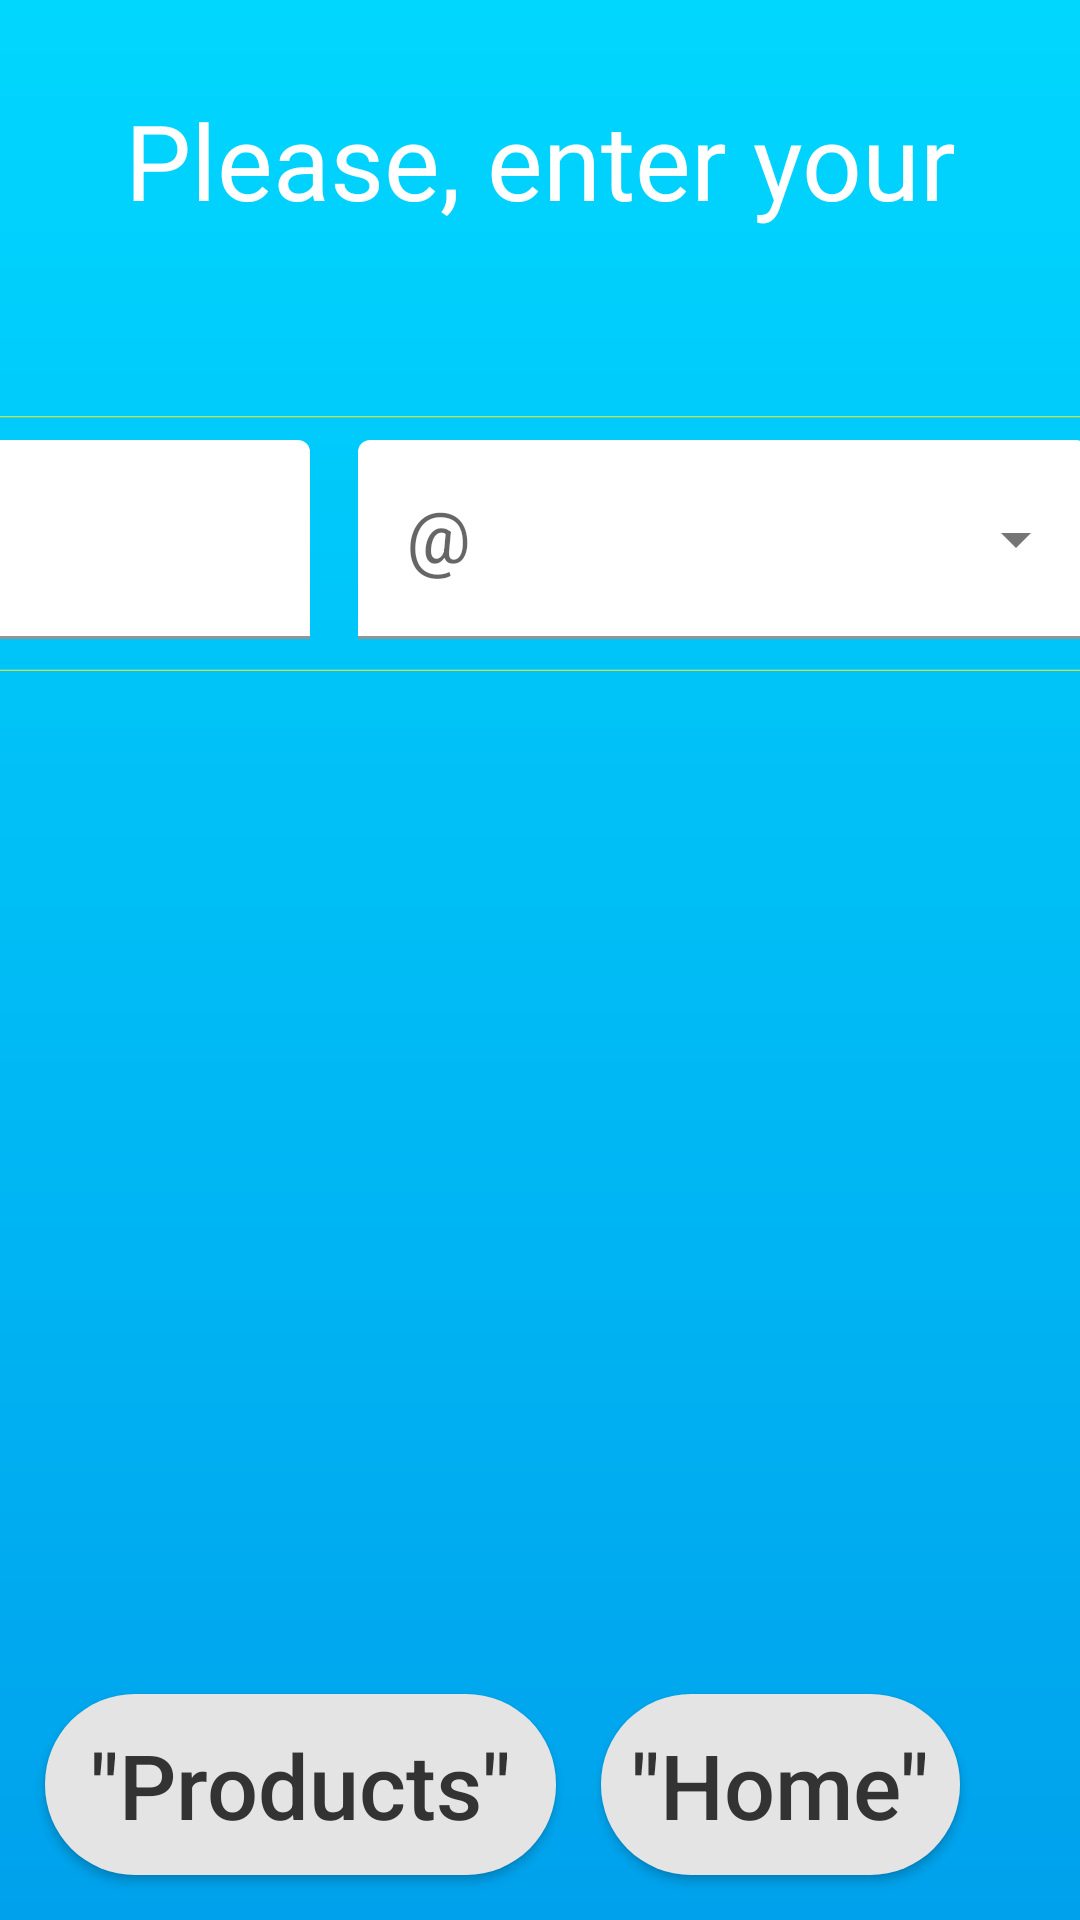

Produce the Android XML layout that renders to this screen, including the resource entries it uses.
<!-- AndroidManifest.xml: application theme ThemeBlue -->
<!-- res/layout/fragment_email.xml -->
<?xml version="1.0" encoding="utf-8"?>
<androidx.constraintlayout.widget.ConstraintLayout xmlns:android="http://schemas.android.com/apk/res/android"
    xmlns:app="http://schemas.android.com/apk/res-auto"
    android:layout_width="fill_parent"
    android:layout_height="fill_parent"
    android:layout_centerInParent="true"
    android:background="@drawable/ui_grad_blue_r0_a90">

    <TextView
        android:id="@+id/text_enter_mail"
        android:layout_width="match_parent"
        android:layout_height="75dp"
        android:layout_margin="15dp"
        android:layout_marginTop="16dp"
        android:clickable="false"
        android:gravity="center"
        android:padding="15dp"
        android:text="@string/TextEnterMail"
        android:textAllCaps="false"
        android:textSize="35sp"
        app:layout_constraintEnd_toEndOf="parent"
        app:layout_constraintStart_toStartOf="parent"
        app:layout_constraintTop_toTopOf="parent" />

    <LinearLayout
        android:id="@+id/linearLayout"
        android:layout_width="wrap_content"
        android:layout_height="wrap_content"
        android:layout_marginTop="20dp"
        android:orientation="horizontal"
        app:layout_constraintEnd_toEndOf="parent"
        app:layout_constraintStart_toStartOf="parent"
        app:layout_constraintTop_toTopOf="parent">

        
    </LinearLayout>

    <LinearLayout
        android:id="@+id/fragment_email_layout_items"
        android:layout_width="@dimen/container_size_width_large"
        android:layout_height="@dimen/container_size_height"
        android:background="@drawable/win_full_container"
        android:orientation="vertical"
        app:layout_constraintBottom_toBottomOf="parent"
        app:layout_constraintEnd_toEndOf="parent"
        app:layout_constraintStart_toStartOf="parent"
        app:layout_constraintTop_toTopOf="parent"
        app:layout_constraintVertical_bias="0.25">

        <LinearLayout
            android:layout_width="match_parent"
            android:layout_height="wrap_content"
            android:gravity="center_vertical"
            android:orientation="horizontal"
            app:layout_constraintBottom_toBottomOf="parent"
            app:layout_constraintTop_toTopOf="parent">

            <com.google.android.material.textfield.TextInputLayout
                style="@style/TextInputLayoutStyle"
                android:layout_width="0dp"
                android:layout_height="wrap_content"
                android:layout_marginStart="@dimen/component_margin_small"
                android:layout_marginEnd="@dimen/component_margin_small"
                android:layout_marginTop="@dimen/component_margin_small"
                android:layout_marginBottom="@dimen/component_margin_small"
                android:layout_weight="3"
                android:hint="@string/label_customer_email">

                <com.google.android.material.textfield.TextInputEditText
                    android:id="@+id/fragment_email_text_email"
                    android:layout_width="match_parent"
                    android:layout_height="wrap_content"
                    android:imeOptions="actionSend"
                    android:inputType="none"
                    android:privateImeOptions="nm"
                    android:singleLine="true"
                    android:textColor="@color/dark_gray"
                    android:textSize="@dimen/text_size_small" />

            </com.google.android.material.textfield.TextInputLayout>

            <com.google.android.material.textfield.TextInputLayout
                style="@style/TextInputLayoutDropdownStyle"
                android:layout_width="0dp"
                android:layout_height="wrap_content"
                android:layout_marginStart="@dimen/component_margin_small"
                android:layout_marginEnd="@dimen/component_margin_small"
                android:layout_marginTop="@dimen/component_margin_small"
                android:layout_marginBottom="@dimen/component_margin_small"
                android:layout_weight="2"
                android:hint="@string/label_email_suffix">

                <AutoCompleteTextView
                    android:id="@+id/fragment_email_text_dropdown_email_suffix"
                    android:layout_width="match_parent"
                    android:layout_height="wrap_content"
                    android:imeOptions="actionSend"
                    android:inputType="none"
                    android:privateImeOptions="nm"
                    android:singleLine="true"
                    android:textColor="@color/dark_gray"
                    android:textSize="@dimen/text_size_small" />

            </com.google.android.material.textfield.TextInputLayout>

            <FrameLayout
                android:id="@+id/button_done_mail"
                android:layout_width="0dp"
                android:layout_height="wrap_content"
                android:layout_gravity="bottom|center_horizontal"
                android:layout_marginStart="8dp"
                android:layout_marginEnd="8dp"
                android:layout_marginTop="@dimen/component_margin_small"
                android:layout_marginBottom="@dimen/component_margin_small"
                android:layout_weight="2"
                app:layout_constraintBottom_toBottomOf="parent"
                app:layout_constraintEnd_toEndOf="parent"
                app:layout_constraintStart_toStartOf="parent">

                <TextView
                    android:id="@+id/fragment_email_text_button_send"
                    style="@style/TextButtonSayValidationStyle"
                    android:layout_width="wrap_content"
                    android:layout_height="@dimen/text_button_height"
                    android:textSize="34sp"
                    android:text="@string/ButtonConfirm" />

                <ImageView
                    android:layout_width="wrap_content"
                    android:layout_height="wrap_content"
                    android:layout_marginStart="@dimen/component_margin_medium"
                    android:layout_marginTop="@dimen/component_margin_small"
                    android:contentDescription="@string/images_content_description"
                    app:srcCompat="@drawable/ic_email" />

            </FrameLayout>

        </LinearLayout>
    </LinearLayout>

    <Button
        android:id="@+id/button_back_email"
        android:layout_width="wrap_content"
        android:layout_height="wrap_content"
        android:layout_margin="15dp"
        android:background="@drawable/ui_white_r30"
        android:backgroundTint="@color/light_gray"
        android:drawableStart="@drawable/ic_back"
        android:padding="10dp"
        android:paddingStart="15dp"
        android:paddingEnd="15dp"
        android:text="@string/other"
        android:textAllCaps="false"
        android:textColor="@color/dark_gray"
        android:textSize="30sp"
        app:layout_constraintBottom_toBottomOf="parent"
        app:layout_constraintStart_toStartOf="parent" />

    <Button
        android:id="@+id/button_home_email"
        android:layout_width="wrap_content"
        android:layout_height="wrap_content"
        android:layout_margin="15dp"
        android:background="@drawable/ui_white_r30"
        android:backgroundTint="@color/light_gray"
        android:padding="10dp"
        android:paddingStart="10dp"
        android:paddingEnd="10dp"
        android:text="@string/home"
        android:textAllCaps="false"
        android:textColor="@color/dark_gray"
        android:textSize="30sp"
        app:layout_constraintBottom_toBottomOf="parent"
        app:layout_constraintStart_toEndOf="@+id/button_back_email" />

</androidx.constraintlayout.widget.ConstraintLayout>
<!-- resources referenced by this layout -->
<resources>
  <color name="black">#000000</color>
  <color name="dark_gray">#333333</color>
  <color name="light_gray">#E4E4E4</color>
  <color name="transparent_gray">#80FFFFFF</color>
  <color name="white">#FFFFFF</color>
  <dimen name="component_margin_medium">16dp</dimen>
  <dimen name="component_margin_small">8dp</dimen>
  <dimen name="container_size_height">85dp</dimen>
  <dimen name="container_size_width_large">900dp</dimen>
  <dimen name="text_button_height">64dp</dimen>
  <dimen name="text_size_small">24sp</dimen>
  <!-- drawable ui_grad_blue_r0_a90 (drawable) -->
  <?xml version="1.0" encoding="utf-8"?>
  <shape xmlns:android="http://schemas.android.com/apk/res/android"
      android:shape="rectangle">
      <gradient
          android:startColor="@color/colorSpeechBarDraker"
          android:endColor="@color/colorSpeechBar"
          android:angle="90"
          />
  </shape>
  <!-- drawable ui_white_r30 (drawable) -->
  <?xml version="1.0" encoding="utf-8"?>
  <shape xmlns:android="http://schemas.android.com/apk/res/android">
      <solid android:color="?android:colorBackground" />
      <corners android:radius="30dp" />
  </shape>
  <string name="ButtonConfirm">\"Send\"</string>
  <string name="TextEnterMail">Please, enter your email here</string>
  <string name="hintMail">email</string>
  <string name="home">\"Home\"</string>
  <string name="images_content_description" translatable="false">Content description</string>
  <string name="label_customer_email">Email</string>
  <string name="label_email_suffix">\@</string>
  <string name="other">\"Products\"</string>
  <style name="TextButtonSayValidationStyle" parent="Widget.MaterialComponents.TextView">
          <item name="android:background">@drawable/btn_say_validation</item>
          <item name="android:gravity">top|center_horizontal</item>
          <item name="android:textAllCaps">true</item>
          <item name="android:textColor">@color/black</item>
      </style>
  <style name="TextInputLayoutDropdownStyle" parent="@style/Widget.MaterialComponents.TextInputLayout.FilledBox.ExposedDropdownMenu">
          <item name="boxStrokeColor">@color/colorSecondary</item>
          <item name="boxBackgroundColor">@android:color/transparent</item>
          <item name="hintTextColor">@color/black</item>
          <item name="hintTextAppearance">@style/TextInputLayoutHintTextAppearance</item>
      </style>
  <style name="TextInputLayoutStyle" parent="@style/Widget.MaterialComponents.TextInputLayout.FilledBox">
          <item name="boxStrokeColor">@color/colorSecondary</item>
          <item name="boxBackgroundColor">@android:color/transparent</item>
          <item name="hintTextColor">@color/black</item>
          <item name="hintTextAppearance">@style/TextInputLayoutHintTextAppearance</item>
      </style>
  <color name="colorSpeechBarDraker">#00A1EC</color>
  <color name="colorSpeechBar">#00d7ff</color>
  <!-- drawable btn_say_validation (drawable-hdpi) -->
  <vector xmlns:android="http://schemas.android.com/apk/res/android"
      android:width="448dp"
      android:height="88dp"
      android:viewportWidth="448"
      android:viewportHeight="88">
    <path
        android:pathData="M54.9,88V57.4H29c-16,0 -29,-12.9 -29,-28.7S13,0 29,0h390c16,0 29,12.9 29,28.7s-13,28.7 -29,28.7H80.4L54.9,88z"
        android:fillColor="@color/white"/>
  </vector>
  <color name="colorSecondary">#8cc63f</color>
  <style name="TextInputLayoutHintTextAppearance" parent="@style/TextAppearance.MaterialComponents.Caption">
          <item name="android:textColor">@color/black</item>
          <item name="android:textSize">@dimen/text_size_hint</item>
      </style>
  <color name="blue_vibrant">#0A54D1</color>
  <color name="blue_dark">#093179</color>
  <color name="blue_almost_white">#6694E2</color>
  <color name="blue">#0C42A0</color>
  <color name="blue_almost_black">#07255C</color>
  <dimen name="text_size_hint">16sp</dimen>
</resources>
